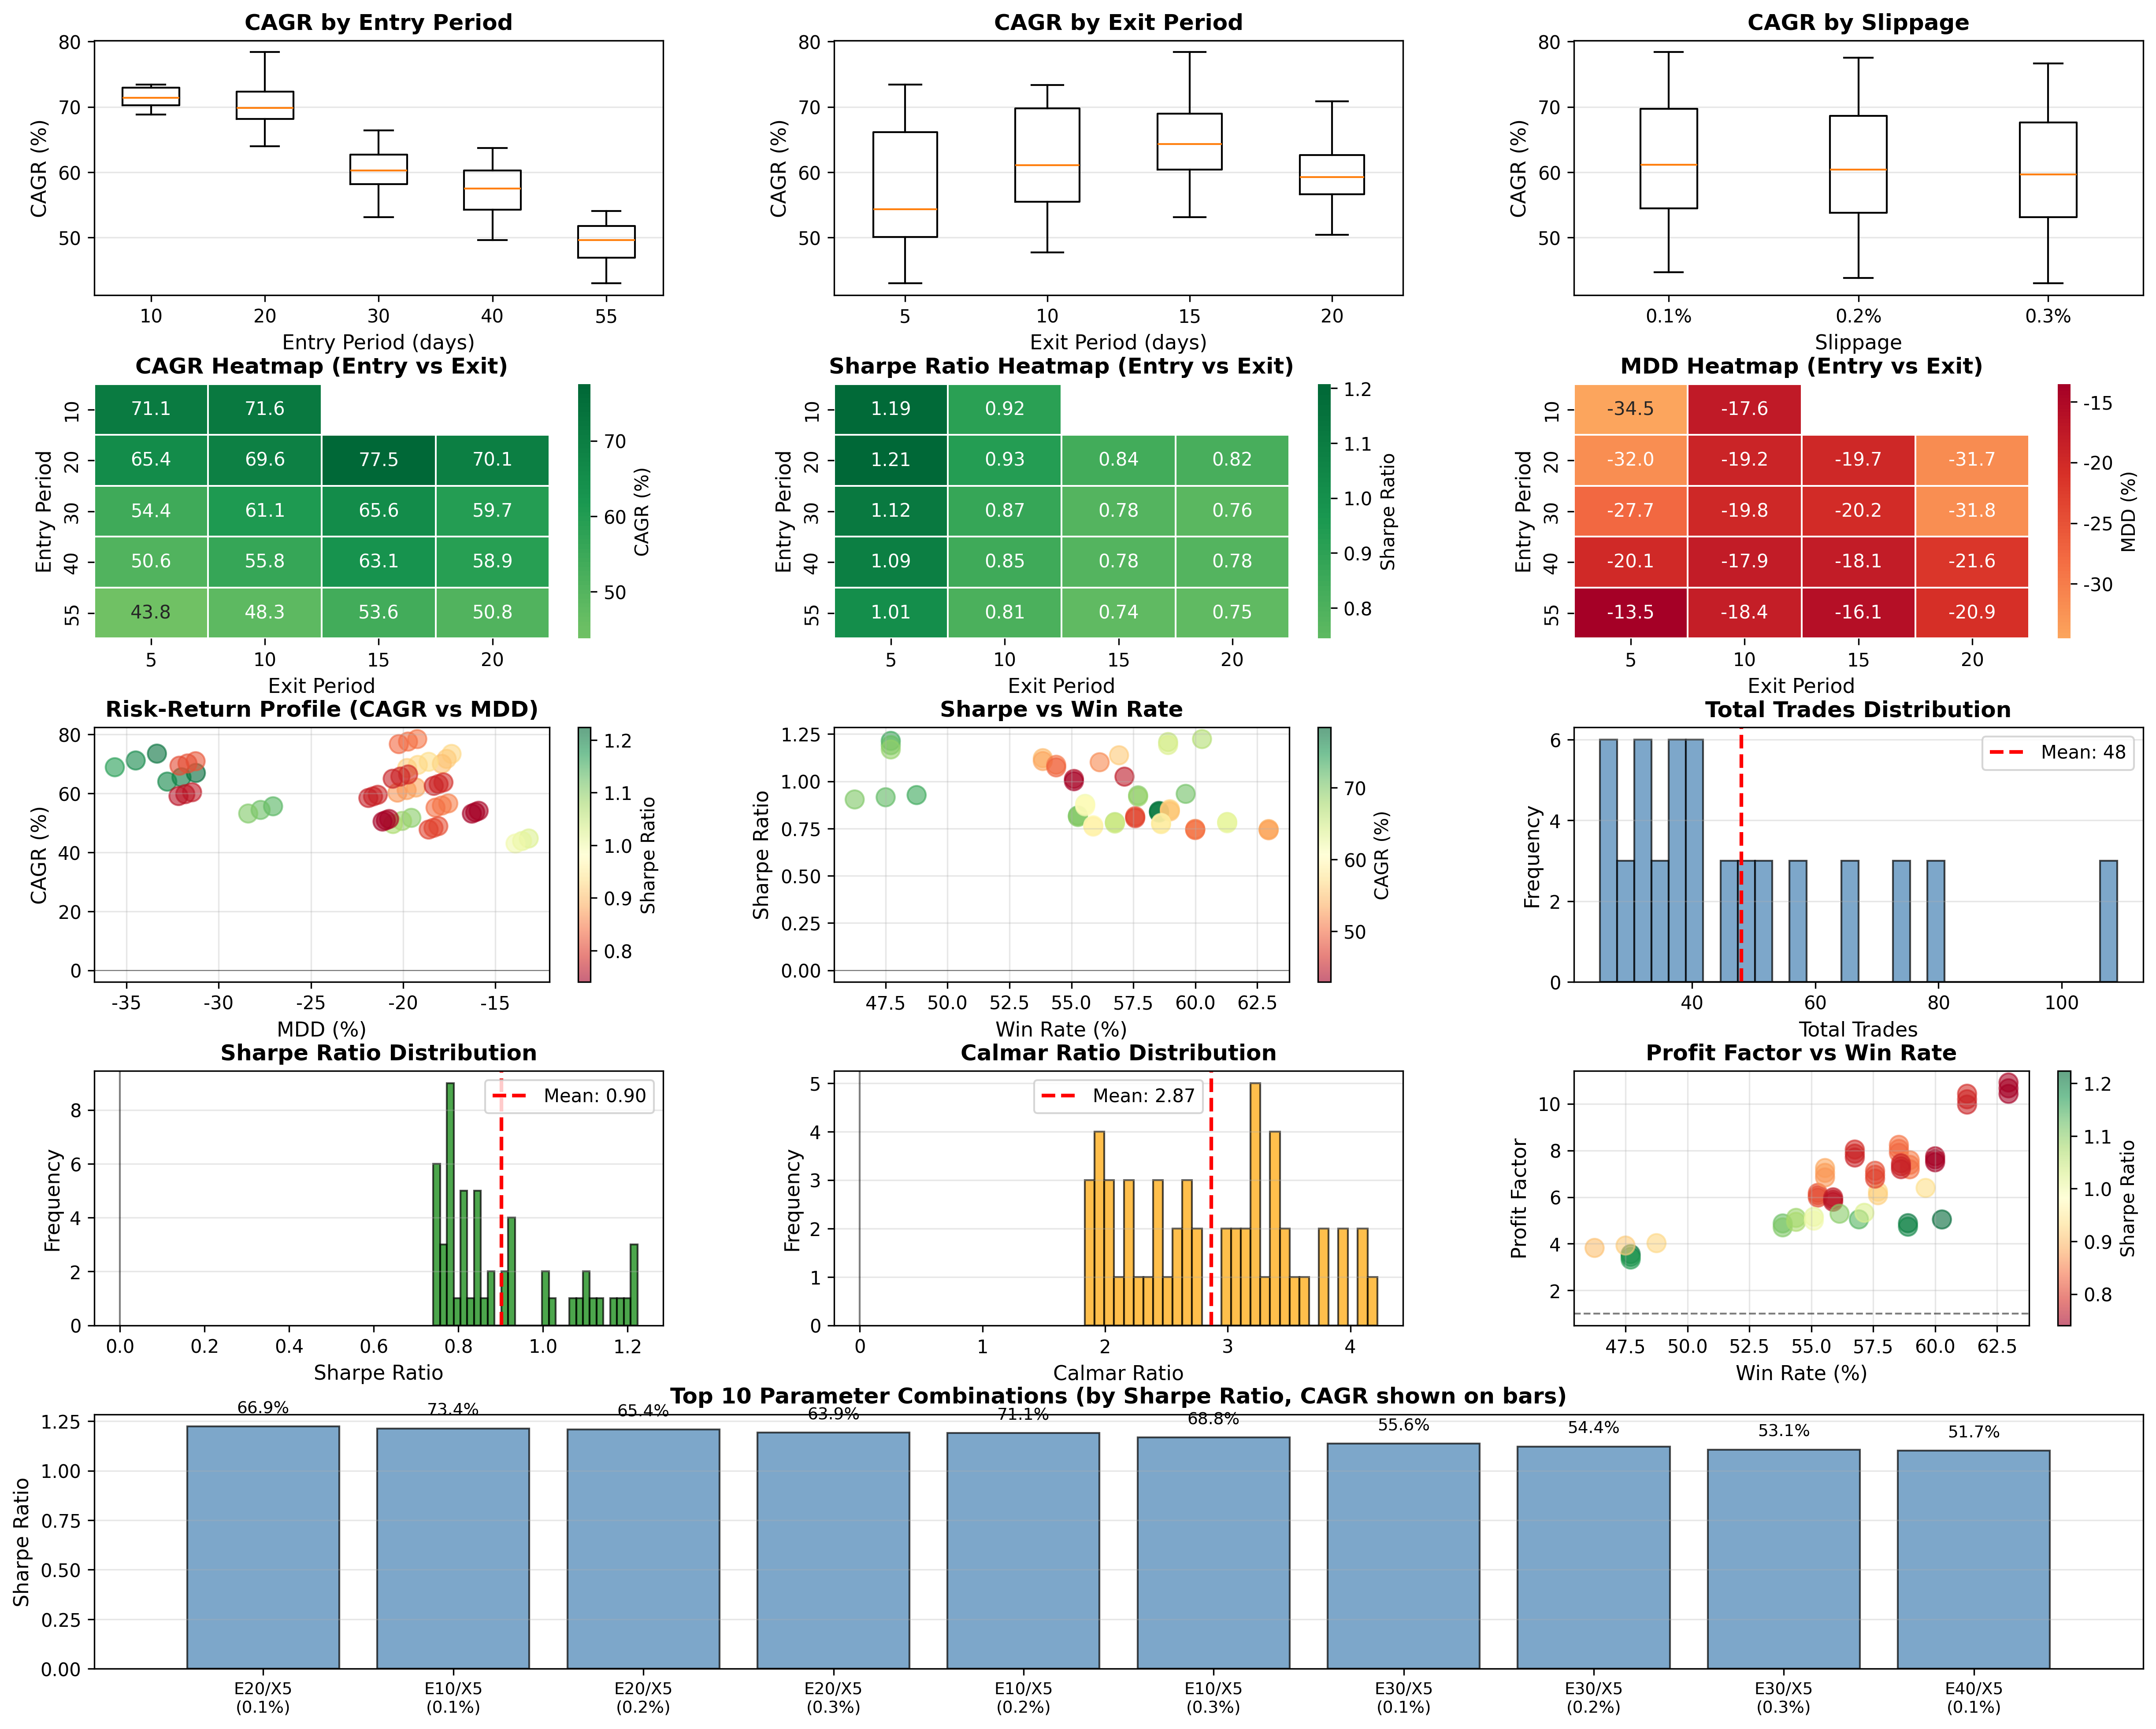

Reproduce this figure in Python.
"""
터틀 트레이딩 전략 파라미터 최적화
BTC에 적용하여 최적의 파라미터 조합 탐색

전략 설명:
- Richard Dennis의 터틀 트레이딩 전략
- Donchian Channel 기반 브레이크아웃
- 진입: N일 최고가 돌파
- 청산: M일 최저가 돌파
- ATR 기반 리스크 관리 (선택)

최적화 파라미터:
1. entry_period: 진입 채널 기간 (10, 20, 30, 40, 55일)
2. exit_period: 청산 채널 기간 (5, 10, 15, 20일)
3. slippage: 슬리피지 (0.1%, 0.2%, 0.3%)
"""

import pandas as pd
import numpy as np
import matplotlib.pyplot as plt
import seaborn as sns
from datetime import datetime
import warnings
from itertools import product
from tqdm import tqdm

warnings.filterwarnings('ignore')

# 한글 폰트 설정
plt.rcParams['font.family'] = 'DejaVu Sans'
plt.rcParams['axes.unicode_minus'] = False


class TurtleTradingOptimization:
    """터틀 트레이딩 전략 최적화 클래스"""

    def __init__(self, symbol='BTC_KRW', start_date='2018-01-01', end_date=None):
        """
        Args:
            symbol: 티커 심볼 (default: 'BTC_KRW')
            start_date: 백테스트 시작일
            end_date: 백테스트 종료일 (None이면 오늘까지)
        """
        self.symbol = symbol
        self.start_date = start_date
        self.end_date = end_date if end_date else datetime.now().strftime('%Y-%m-%d')
        self.data = None
        self.optimization_results = None

    def load_data(self):
        """데이터 로드"""
        file_path = f'chart_day/{self.symbol}.parquet'
        print(f"Loading data from {file_path}...")
        df = pd.read_parquet(file_path)

        # 컬럼명 변경 (소문자 -> 대문자)
        df.columns = [col.capitalize() for col in df.columns]

        # 날짜 필터링
        df = df[(df.index >= self.start_date) & (df.index <= self.end_date)]

        self.data = df
        print(f"Loaded {len(self.data)} data points from {df.index[0]} to {df.index[-1]}")
        return self.data

    def turtle_trading_strategy(self, entry_period=20, exit_period=10, slippage=0.002):
        """
        터틀 트레이딩 전략 백테스트

        Args:
            entry_period: 진입 채널 기간 (N일 최고가)
            exit_period: 청산 채널 기간 (M일 최저가)
            slippage: 슬리피지

        Returns:
            df: 백테스트 결과 DataFrame
        """
        df = self.data.copy()

        # 터틀 채널 계산
        df['entry_high'] = df['High'].rolling(window=entry_period).max().shift(1)
        df['exit_low'] = df['Low'].rolling(window=exit_period).min().shift(1)

        # ATR 계산 (리스크 관리용)
        df['prev_close'] = df['Close'].shift(1)
        df['tr1'] = df['High'] - df['Low']
        df['tr2'] = abs(df['High'] - df['prev_close'])
        df['tr3'] = abs(df['Low'] - df['prev_close'])
        df['tr'] = df[['tr1', 'tr2', 'tr3']].max(axis=1)
        df['atr'] = df['tr'].rolling(window=20).mean()

        # 포지션 관리
        df['position'] = 0
        for i in range(1, len(df)):
            df.iloc[i, df.columns.get_loc('position')] = df.iloc[i-1, df.columns.get_loc('position')]

            # 최고가 돌파 시 매수 (포지션이 없을 때)
            if df.iloc[i]['High'] > df.iloc[i]['entry_high'] and df.iloc[i-1]['position'] == 0:
                df.iloc[i, df.columns.get_loc('position')] = 1

            # 최저가 하향 돌파 시 매도
            elif df.iloc[i]['Low'] < df.iloc[i]['exit_low'] and df.iloc[i-1]['position'] == 1:
                df.iloc[i, df.columns.get_loc('position')] = 0

        # 수익률 계산
        df['returns'] = 0.0
        df['buy_price'] = np.nan
        df['sell_price'] = np.nan

        for i in range(1, len(df)):
            # 매수 진입
            if df.iloc[i]['position'] == 1 and df.iloc[i-1]['position'] == 0:
                df.iloc[i, df.columns.get_loc('buy_price')] = df.iloc[i]['entry_high']

            # 매도 청산
            elif df.iloc[i]['position'] == 0 and df.iloc[i-1]['position'] == 1:
                buy_price = df.iloc[i-1]['buy_price'] if pd.notna(df.iloc[i-1]['buy_price']) else df.iloc[i-1]['Close']
                df.iloc[i, df.columns.get_loc('sell_price')] = df.iloc[i]['exit_low']
                df.iloc[i, df.columns.get_loc('returns')] = (df.iloc[i]['sell_price'] / buy_price - 1) - slippage

            # 포지션 유지
            elif df.iloc[i]['position'] == 1:
                if pd.notna(df.iloc[i-1]['buy_price']):
                    df.iloc[i, df.columns.get_loc('buy_price')] = df.iloc[i-1]['buy_price']

        # 누적 수익률
        df['cumulative'] = (1 + df['returns']).cumprod()

        return df

    def calculate_metrics(self, df):
        """성과 지표 계산"""
        # 거래 통계
        total_trades = (df['returns'] != 0).sum()
        winning_trades = (df['returns'] > 0).sum()
        losing_trades = (df['returns'] < 0).sum()
        win_rate = (winning_trades / total_trades * 100) if total_trades > 0 else 0

        # 수익률
        total_return = (df['cumulative'].iloc[-1] - 1) * 100

        # 연간 수익률 (CAGR)
        years = (df.index[-1] - df.index[0]).days / 365.25
        cagr = (df['cumulative'].iloc[-1] ** (1/years) - 1) * 100 if years > 0 else 0

        # MDD (Maximum Drawdown)
        cummax = df['cumulative'].cummax()
        drawdown = (df['cumulative'] - cummax) / cummax
        mdd = drawdown.min() * 100

        # 샤프 비율 (연율화)
        returns = df['returns']
        sharpe = (returns.mean() / returns.std() * np.sqrt(365)) if returns.std() > 0 else 0

        # 소르티노 비율 (하방 리스크만 고려)
        downside_returns = returns[returns < 0]
        downside_std = downside_returns.std()
        sortino = (returns.mean() / downside_std * np.sqrt(365)) if downside_std > 0 else 0

        # Calmar 비율 (CAGR / abs(MDD))
        calmar = cagr / abs(mdd) if mdd != 0 else 0

        # Profit Factor
        total_profit = df[df['returns'] > 0]['returns'].sum()
        total_loss = abs(df[df['returns'] < 0]['returns'].sum())
        profit_factor = total_profit / total_loss if total_loss > 0 else np.inf

        # 평균 수익/손실
        avg_win = df[df['returns'] > 0]['returns'].mean() * 100 if winning_trades > 0 else 0
        avg_loss = df[df['returns'] < 0]['returns'].mean() * 100 if losing_trades > 0 else 0

        # 최대 연속 승/패
        df['win_streak'] = (df['returns'] > 0).astype(int)
        df['loss_streak'] = (df['returns'] < 0).astype(int)

        max_win_streak = 0
        max_loss_streak = 0
        current_win = 0
        current_loss = 0

        for i in range(len(df)):
            if df.iloc[i]['returns'] > 0:
                current_win += 1
                current_loss = 0
                max_win_streak = max(max_win_streak, current_win)
            elif df.iloc[i]['returns'] < 0:
                current_loss += 1
                current_win = 0
                max_loss_streak = max(max_loss_streak, current_loss)
            else:
                current_win = 0
                current_loss = 0

        # 평균 보유 기간
        hold_periods = []
        hold_days = 0
        for i in range(1, len(df)):
            if df.iloc[i]['position'] == 1:
                hold_days += 1
                if df.iloc[i+1]['position'] == 0 if i+1 < len(df) else True:
                    hold_periods.append(hold_days)
                    hold_days = 0

        avg_holding_period = np.mean(hold_periods) if hold_periods else 0

        return {
            'total_return': total_return,
            'cagr': cagr,
            'mdd': mdd,
            'sharpe': sharpe,
            'sortino': sortino,
            'calmar': calmar,
            'win_rate': win_rate,
            'total_trades': int(total_trades),
            'winning_trades': int(winning_trades),
            'losing_trades': int(losing_trades),
            'avg_win': avg_win,
            'avg_loss': avg_loss,
            'profit_factor': profit_factor,
            'max_win_streak': max_win_streak,
            'max_loss_streak': max_loss_streak,
            'avg_holding_period': avg_holding_period
        }

    def optimize_parameters(self,
                          entry_periods=[10, 20, 30, 40, 55],
                          exit_periods=[5, 10, 15, 20],
                          slippages=[0.001, 0.002, 0.003]):
        """
        그리드 서치를 통한 파라미터 최적화

        Args:
            entry_periods: 진입 채널 기간 리스트
            exit_periods: 청산 채널 기간 리스트
            slippages: 슬리피지 리스트

        Returns:
            results_df: 최적화 결과 DataFrame
        """
        print("\n" + "="*80)
        print("터틀 트레이딩 파라미터 최적화 시작...")
        print("="*80)
        print(f"진입 채널: {entry_periods}")
        print(f"청산 채널: {exit_periods}")
        print(f"슬리피지: {[f'{s*100:.1f}%' for s in slippages]}")
        print(f"총 조합 수: {len(entry_periods) * len(exit_periods) * len(slippages)}")
        print("="*80 + "\n")

        results = []
        total_combinations = len(list(product(entry_periods, exit_periods, slippages)))

        with tqdm(total=total_combinations, desc="Optimizing") as pbar:
            for entry_p, exit_p, slip in product(entry_periods, exit_periods, slippages):
                # 청산 기간이 진입 기간보다 크면 스킵
                if exit_p > entry_p:
                    pbar.update(1)
                    continue

                # 백테스트 실행
                df_result = self.turtle_trading_strategy(
                    entry_period=entry_p,
                    exit_period=exit_p,
                    slippage=slip
                )

                # 성과 지표 계산
                metrics = self.calculate_metrics(df_result)

                # 결과 저장
                results.append({
                    'entry_period': entry_p,
                    'exit_period': exit_p,
                    'slippage': slip * 100,
                    **metrics
                })

                pbar.update(1)

        self.optimization_results = pd.DataFrame(results)
        return self.optimization_results

    def print_top_results(self, top_n=10, sort_by='sharpe'):
        """
        상위 결과 출력

        Args:
            top_n: 출력할 결과 수
            sort_by: 정렬 기준 ('sharpe', 'cagr', 'calmar', 'total_return')
        """
        if self.optimization_results is None:
            print("최적화를 먼저 실행해주세요.")
            return

        print("\n" + "="*150)
        print(f"터틀 트레이딩 최적화 결과 (상위 {top_n}개, 정렬: {sort_by.upper()})".center(150))
        print("="*150)

        # 정렬
        sorted_results = self.optimization_results.sort_values(by=sort_by, ascending=False).head(top_n)

        # 출력 포맷 설정
        pd.set_option('display.max_columns', None)
        pd.set_option('display.width', 150)
        pd.set_option('display.float_format', lambda x: f'{x:.2f}')

        # 컬럼 순서 재정렬
        columns_order = [
            'entry_period', 'exit_period', 'slippage',
            'cagr', 'total_return', 'mdd', 'sharpe', 'sortino', 'calmar',
            'win_rate', 'total_trades', 'profit_factor',
            'avg_win', 'avg_loss', 'avg_holding_period'
        ]

        print(sorted_results[columns_order].to_string(index=False))
        print("\n" + "="*150 + "\n")

    def get_best_parameters(self, metric='sharpe'):
        """
        최적 파라미터 반환

        Args:
            metric: 최적화 기준 ('sharpe', 'cagr', 'calmar', 'total_return')

        Returns:
            best_params: 최적 파라미터 딕셔너리
        """
        if self.optimization_results is None:
            print("최적화를 먼저 실행해주세요.")
            return None

        best_row = self.optimization_results.loc[self.optimization_results[metric].idxmax()]

        best_params = {
            'entry_period': int(best_row['entry_period']),
            'exit_period': int(best_row['exit_period']),
            'slippage': best_row['slippage'] / 100,
            'metrics': {
                'CAGR': best_row['cagr'],
                'Total Return': best_row['total_return'],
                'MDD': best_row['mdd'],
                'Sharpe': best_row['sharpe'],
                'Sortino': best_row['sortino'],
                'Calmar': best_row['calmar'],
                'Win Rate': best_row['win_rate'],
                'Total Trades': int(best_row['total_trades']),
                'Profit Factor': best_row['profit_factor']
            }
        }

        return best_params

    def plot_optimization_results(self, save_path='turtle_trading_optimization.png'):
        """최적화 결과 시각화"""
        if self.optimization_results is None:
            print("최적화를 먼저 실행해주세요.")
            return

        df = self.optimization_results

        fig = plt.figure(figsize=(20, 16))
        gs = fig.add_gridspec(5, 3, hspace=0.35, wspace=0.3)

        # 1. Entry Period별 성과 (박스플롯)
        ax1 = fig.add_subplot(gs[0, 0])
        entry_data = [df[df['entry_period'] == ep]['cagr'].values for ep in sorted(df['entry_period'].unique())]
        ax1.boxplot(entry_data, labels=sorted(df['entry_period'].unique()))
        ax1.set_xlabel('Entry Period (days)', fontsize=11)
        ax1.set_ylabel('CAGR (%)', fontsize=11)
        ax1.set_title('CAGR by Entry Period', fontsize=12, fontweight='bold')
        ax1.grid(True, alpha=0.3, axis='y')

        # 2. Exit Period별 성과 (박스플롯)
        ax2 = fig.add_subplot(gs[0, 1])
        exit_data = [df[df['exit_period'] == ep]['cagr'].values for ep in sorted(df['exit_period'].unique())]
        ax2.boxplot(exit_data, labels=sorted(df['exit_period'].unique()))
        ax2.set_xlabel('Exit Period (days)', fontsize=11)
        ax2.set_ylabel('CAGR (%)', fontsize=11)
        ax2.set_title('CAGR by Exit Period', fontsize=12, fontweight='bold')
        ax2.grid(True, alpha=0.3, axis='y')

        # 3. Slippage별 성과 (박스플롯)
        ax3 = fig.add_subplot(gs[0, 2])
        slip_data = [df[df['slippage'] == s]['cagr'].values for s in sorted(df['slippage'].unique())]
        ax3.boxplot(slip_data, labels=[f'{s:.1f}%' for s in sorted(df['slippage'].unique())])
        ax3.set_xlabel('Slippage', fontsize=11)
        ax3.set_ylabel('CAGR (%)', fontsize=11)
        ax3.set_title('CAGR by Slippage', fontsize=12, fontweight='bold')
        ax3.grid(True, alpha=0.3, axis='y')

        # 4. Entry vs Exit Period 히트맵 (CAGR)
        ax4 = fig.add_subplot(gs[1, 0])
        pivot_cagr = df.groupby(['entry_period', 'exit_period'])['cagr'].mean().unstack()
        sns.heatmap(pivot_cagr, annot=True, fmt='.1f', cmap='RdYlGn', center=0,
                   cbar_kws={'label': 'CAGR (%)'}, ax=ax4, linewidths=0.5)
        ax4.set_title('CAGR Heatmap (Entry vs Exit)', fontsize=12, fontweight='bold')
        ax4.set_xlabel('Exit Period', fontsize=11)
        ax4.set_ylabel('Entry Period', fontsize=11)

        # 5. Entry vs Exit Period 히트맵 (Sharpe)
        ax5 = fig.add_subplot(gs[1, 1])
        pivot_sharpe = df.groupby(['entry_period', 'exit_period'])['sharpe'].mean().unstack()
        sns.heatmap(pivot_sharpe, annot=True, fmt='.2f', cmap='RdYlGn', center=0,
                   cbar_kws={'label': 'Sharpe Ratio'}, ax=ax5, linewidths=0.5)
        ax5.set_title('Sharpe Ratio Heatmap (Entry vs Exit)', fontsize=12, fontweight='bold')
        ax5.set_xlabel('Exit Period', fontsize=11)
        ax5.set_ylabel('Entry Period', fontsize=11)

        # 6. Entry vs Exit Period 히트맵 (MDD)
        ax6 = fig.add_subplot(gs[1, 2])
        pivot_mdd = df.groupby(['entry_period', 'exit_period'])['mdd'].mean().unstack()
        sns.heatmap(pivot_mdd, annot=True, fmt='.1f', cmap='RdYlGn_r', center=-50,
                   cbar_kws={'label': 'MDD (%)'}, ax=ax6, linewidths=0.5)
        ax6.set_title('MDD Heatmap (Entry vs Exit)', fontsize=12, fontweight='bold')
        ax6.set_xlabel('Exit Period', fontsize=11)
        ax6.set_ylabel('Entry Period', fontsize=11)

        # 7. CAGR vs MDD 산점도
        ax7 = fig.add_subplot(gs[2, 0])
        scatter = ax7.scatter(df['mdd'], df['cagr'],
                            c=df['sharpe'], s=100, alpha=0.6, cmap='RdYlGn')
        ax7.set_xlabel('MDD (%)', fontsize=11)
        ax7.set_ylabel('CAGR (%)', fontsize=11)
        ax7.set_title('Risk-Return Profile (CAGR vs MDD)', fontsize=12, fontweight='bold')
        ax7.grid(True, alpha=0.3)
        ax7.axhline(y=0, color='black', linestyle='-', linewidth=0.5, alpha=0.5)
        plt.colorbar(scatter, ax=ax7, label='Sharpe Ratio')

        # 8. Sharpe vs Win Rate 산점도
        ax8 = fig.add_subplot(gs[2, 1])
        scatter2 = ax8.scatter(df['win_rate'], df['sharpe'],
                             c=df['cagr'], s=100, alpha=0.6, cmap='RdYlGn')
        ax8.set_xlabel('Win Rate (%)', fontsize=11)
        ax8.set_ylabel('Sharpe Ratio', fontsize=11)
        ax8.set_title('Sharpe vs Win Rate', fontsize=12, fontweight='bold')
        ax8.grid(True, alpha=0.3)
        ax8.axhline(y=0, color='black', linestyle='-', linewidth=0.5, alpha=0.5)
        plt.colorbar(scatter2, ax=ax8, label='CAGR (%)')

        # 9. Total Trades 분포
        ax9 = fig.add_subplot(gs[2, 2])
        ax9.hist(df['total_trades'], bins=30, alpha=0.7, color='steelblue', edgecolor='black')
        ax9.axvline(df['total_trades'].mean(), color='red', linestyle='--',
                   linewidth=2, label=f'Mean: {df["total_trades"].mean():.0f}')
        ax9.set_xlabel('Total Trades', fontsize=11)
        ax9.set_ylabel('Frequency', fontsize=11)
        ax9.set_title('Total Trades Distribution', fontsize=12, fontweight='bold')
        ax9.legend()
        ax9.grid(True, alpha=0.3, axis='y')

        # 10. Sharpe Ratio 분포
        ax10 = fig.add_subplot(gs[3, 0])
        ax10.hist(df['sharpe'], bins=30, alpha=0.7, color='green', edgecolor='black')
        ax10.axvline(df['sharpe'].mean(), color='red', linestyle='--',
                    linewidth=2, label=f'Mean: {df["sharpe"].mean():.2f}')
        ax10.axvline(0, color='black', linestyle='-', linewidth=1, alpha=0.5)
        ax10.set_xlabel('Sharpe Ratio', fontsize=11)
        ax10.set_ylabel('Frequency', fontsize=11)
        ax10.set_title('Sharpe Ratio Distribution', fontsize=12, fontweight='bold')
        ax10.legend()
        ax10.grid(True, alpha=0.3, axis='y')

        # 11. Calmar Ratio 분포
        ax11 = fig.add_subplot(gs[3, 1])
        # Calmar가 극단값일 수 있으므로 outlier 제거
        calmar_filtered = df['calmar'][(df['calmar'] > -10) & (df['calmar'] < 10)]
        ax11.hist(calmar_filtered, bins=30, alpha=0.7, color='orange', edgecolor='black')
        ax11.axvline(calmar_filtered.mean(), color='red', linestyle='--',
                    linewidth=2, label=f'Mean: {calmar_filtered.mean():.2f}')
        ax11.axvline(0, color='black', linestyle='-', linewidth=1, alpha=0.5)
        ax11.set_xlabel('Calmar Ratio', fontsize=11)
        ax11.set_ylabel('Frequency', fontsize=11)
        ax11.set_title('Calmar Ratio Distribution', fontsize=12, fontweight='bold')
        ax11.legend()
        ax11.grid(True, alpha=0.3, axis='y')

        # 12. Profit Factor vs Win Rate
        ax12 = fig.add_subplot(gs[3, 2])
        # Profit Factor가 무한대가 아닌 경우만
        df_filtered = df[df['profit_factor'] != np.inf].copy()
        if len(df_filtered) > 0:
            scatter3 = ax12.scatter(df_filtered['win_rate'], df_filtered['profit_factor'],
                                  c=df_filtered['sharpe'], s=100, alpha=0.6, cmap='RdYlGn')
            ax12.set_xlabel('Win Rate (%)', fontsize=11)
            ax12.set_ylabel('Profit Factor', fontsize=11)
            ax12.set_title('Profit Factor vs Win Rate', fontsize=12, fontweight='bold')
            ax12.axhline(y=1, color='black', linestyle='--', linewidth=1, alpha=0.5)
            ax12.grid(True, alpha=0.3)
            plt.colorbar(scatter3, ax=ax12, label='Sharpe Ratio')

        # 13. 상위 10개 파라미터 조합 (Sharpe 기준)
        ax13 = fig.add_subplot(gs[4, :])
        top10 = df.nlargest(10, 'sharpe').copy()
        top10['params'] = top10.apply(
            lambda x: f"E{int(x['entry_period'])}/X{int(x['exit_period'])}\n({x['slippage']:.1f}%)",
            axis=1
        )

        x_pos = np.arange(len(top10))
        bars = ax13.bar(x_pos, top10['sharpe'], alpha=0.7, color='steelblue', edgecolor='black')

        # 각 바 위에 CAGR 표시
        for i, (idx, row) in enumerate(top10.iterrows()):
            ax13.text(i, row['sharpe'] + 0.05, f"{row['cagr']:.1f}%",
                     ha='center', va='bottom', fontsize=9)

        ax13.set_xticks(x_pos)
        ax13.set_xticklabels(top10['params'], fontsize=9)
        ax13.set_ylabel('Sharpe Ratio', fontsize=11)
        ax13.set_title('Top 10 Parameter Combinations (by Sharpe Ratio, CAGR shown on bars)',
                      fontsize=12, fontweight='bold')
        ax13.grid(True, alpha=0.3, axis='y')
        ax13.axhline(y=0, color='black', linestyle='-', linewidth=0.5, alpha=0.5)

        plt.savefig(save_path, dpi=300, bbox_inches='tight')
        print(f"\nOptimization chart saved to {save_path}")
        plt.show()

    def backtest_with_best_params(self, metric='sharpe', save_path='turtle_trading_best_backtest.png'):
        """최적 파라미터로 백테스트 실행 및 시각화"""
        best_params = self.get_best_parameters(metric=metric)

        if best_params is None:
            return

        print("\n" + "="*80)
        print(f"최적 파라미터 백테스트 (기준: {metric.upper()})".center(80))
        print("="*80)
        print(f"\n진입 채널: {best_params['entry_period']}일")
        print(f"청산 채널: {best_params['exit_period']}일")
        print(f"슬리피지: {best_params['slippage']*100:.1f}%")
        print("\n성과 지표:")
        for key, value in best_params['metrics'].items():
            print(f"  {key:<20}: {value:>12.2f}")
        print("="*80 + "\n")

        # 백테스트 실행
        df_result = self.turtle_trading_strategy(
            entry_period=best_params['entry_period'],
            exit_period=best_params['exit_period'],
            slippage=best_params['slippage']
        )

        # Buy & Hold 비교
        df_result['buy_hold'] = df_result['Close'] / df_result['Close'].iloc[0]

        # 시각화
        fig = plt.figure(figsize=(18, 12))
        gs = fig.add_gridspec(4, 2, hspace=0.3, wspace=0.3)

        # 1. 가격 차트 + 매매 신호
        ax1 = fig.add_subplot(gs[0, :])
        ax1.plot(df_result.index, df_result['Close'], label='BTC Price', linewidth=1.5, alpha=0.7, color='blue')

        # 진입/청산 채널
        ax1.plot(df_result.index, df_result['entry_high'], label=f'Entry High ({best_params["entry_period"]}d)',
                linewidth=1, alpha=0.5, linestyle='--', color='green')
        ax1.plot(df_result.index, df_result['exit_low'], label=f'Exit Low ({best_params["exit_period"]}d)',
                linewidth=1, alpha=0.5, linestyle='--', color='red')

        # 매수/매도 신호
        buy_signals = df_result[df_result['buy_price'].notna()]
        sell_signals = df_result[df_result['sell_price'].notna()]

        ax1.scatter(buy_signals.index, buy_signals['buy_price'],
                   color='green', marker='^', s=100, alpha=0.8, label='Buy', zorder=5)
        ax1.scatter(sell_signals.index, sell_signals['sell_price'],
                   color='red', marker='v', s=100, alpha=0.8, label='Sell', zorder=5)

        ax1.set_title(f'Turtle Trading - Best Parameters (Entry: {best_params["entry_period"]}d, Exit: {best_params["exit_period"]}d)',
                     fontsize=14, fontweight='bold')
        ax1.set_ylabel('Price (USD)', fontsize=11)
        ax1.set_xlabel('Date', fontsize=11)
        ax1.legend(loc='upper left', fontsize=9)
        ax1.grid(True, alpha=0.3)
        ax1.set_yscale('log')

        # 2. 누적 수익률
        ax2 = fig.add_subplot(gs[1, :])
        ax2.plot(df_result.index, df_result['cumulative'], label='Turtle Trading', linewidth=2, color='green')
        ax2.plot(df_result.index, df_result['buy_hold'], label='Buy & Hold', linewidth=2, alpha=0.7, color='blue')
        ax2.set_title('Cumulative Returns', fontsize=14, fontweight='bold')
        ax2.set_ylabel('Cumulative Return', fontsize=11)
        ax2.set_xlabel('Date', fontsize=11)
        ax2.legend()
        ax2.grid(True, alpha=0.3)
        ax2.set_yscale('log')

        # 3. 드로우다운
        ax3 = fig.add_subplot(gs[2, :])
        cummax = df_result['cumulative'].cummax()
        drawdown = (df_result['cumulative'] - cummax) / cummax * 100

        cummax_bh = df_result['buy_hold'].cummax()
        drawdown_bh = (df_result['buy_hold'] - cummax_bh) / cummax_bh * 100

        ax3.fill_between(df_result.index, drawdown, 0, alpha=0.5, color='red', label='Strategy Drawdown')
        ax3.plot(df_result.index, drawdown_bh, color='blue', alpha=0.5, label='Buy & Hold Drawdown', linewidth=1.5)
        ax3.set_title('Drawdown', fontsize=14, fontweight='bold')
        ax3.set_ylabel('Drawdown (%)', fontsize=11)
        ax3.set_xlabel('Date', fontsize=11)
        ax3.legend()
        ax3.grid(True, alpha=0.3)

        # 4. 포지션 히스토리
        ax4 = fig.add_subplot(gs[3, 0])
        ax4.fill_between(df_result.index, 0, df_result['position'],
                        alpha=0.3, color='green', label='Position')
        ax4.set_title('Position History', fontsize=12, fontweight='bold')
        ax4.set_ylabel('Position (0=Cash, 1=Long)', fontsize=11)
        ax4.set_xlabel('Date', fontsize=11)
        ax4.set_ylim(-0.1, 1.1)
        ax4.grid(True, alpha=0.3)

        # 5. 거래별 수익률
        ax5 = fig.add_subplot(gs[3, 1])
        trade_returns = df_result[df_result['returns'] != 0]['returns'] * 100
        colors = ['green' if r > 0 else 'red' for r in trade_returns]
        ax5.bar(range(len(trade_returns)), trade_returns, color=colors, alpha=0.7)
        ax5.axhline(y=0, color='black', linestyle='-', linewidth=1)
        ax5.set_title('Individual Trade Returns', fontsize=12, fontweight='bold')
        ax5.set_xlabel('Trade Number', fontsize=11)
        ax5.set_ylabel('Return (%)', fontsize=11)
        ax5.grid(True, alpha=0.3, axis='y')

        plt.savefig(save_path, dpi=300, bbox_inches='tight')
        print(f"Backtest chart saved to {save_path}")
        plt.show()

        return df_result


def main():
    """메인 함수"""
    # 최적화 객체 생성
    optimizer = TurtleTradingOptimization(
        symbol='BTC_KRW',
        start_date='2018-01-01',
        end_date=None
    )

    # 데이터 로드
    optimizer.load_data()

    # 파라미터 최적화 실행
    results = optimizer.optimize_parameters(
        entry_periods=[10, 20, 30, 40, 55],
        exit_periods=[5, 10, 15, 20],
        slippages=[0.001, 0.002, 0.003]
    )

    # 결과 저장
    print("\nSaving optimization results to CSV...")
    results.to_csv('turtle_trading_optimization_results.csv', index=False)
    print("Results saved to turtle_trading_optimization_results.csv")

    # 상위 결과 출력 (여러 기준으로)
    print("\n" + "="*80)
    print("다양한 기준별 상위 결과")
    print("="*80)

    for metric in ['sharpe', 'cagr', 'calmar', 'sortino']:
        optimizer.print_top_results(top_n=10, sort_by=metric)

    # 최적화 결과 시각화
    optimizer.plot_optimization_results(save_path='turtle_trading_optimization.png')

    # 각 기준별 최적 파라미터 출력
    print("\n" + "="*80)
    print("각 기준별 최적 파라미터")
    print("="*80)

    for metric in ['sharpe', 'cagr', 'calmar', 'sortino']:
        best = optimizer.get_best_parameters(metric=metric)
        print(f"\n[{metric.upper()} 기준 최적 파라미터]")
        print(f"  진입 채널: {best['entry_period']}일")
        print(f"  청산 채널: {best['exit_period']}일")
        print(f"  슬리피지: {best['slippage']*100:.1f}%")
        print(f"  성과: CAGR={best['metrics']['CAGR']:.2f}%, Sharpe={best['metrics']['Sharpe']:.2f}")

    # Sharpe 기준 최적 파라미터로 상세 백테스트
    optimizer.backtest_with_best_params(
        metric='sharpe',
        save_path='turtle_trading_best_backtest.png'
    )

    print("\n" + "="*80)
    print("터틀 트레이딩 최적화 완료!")
    print("="*80 + "\n")


if __name__ == "__main__":
    main()
